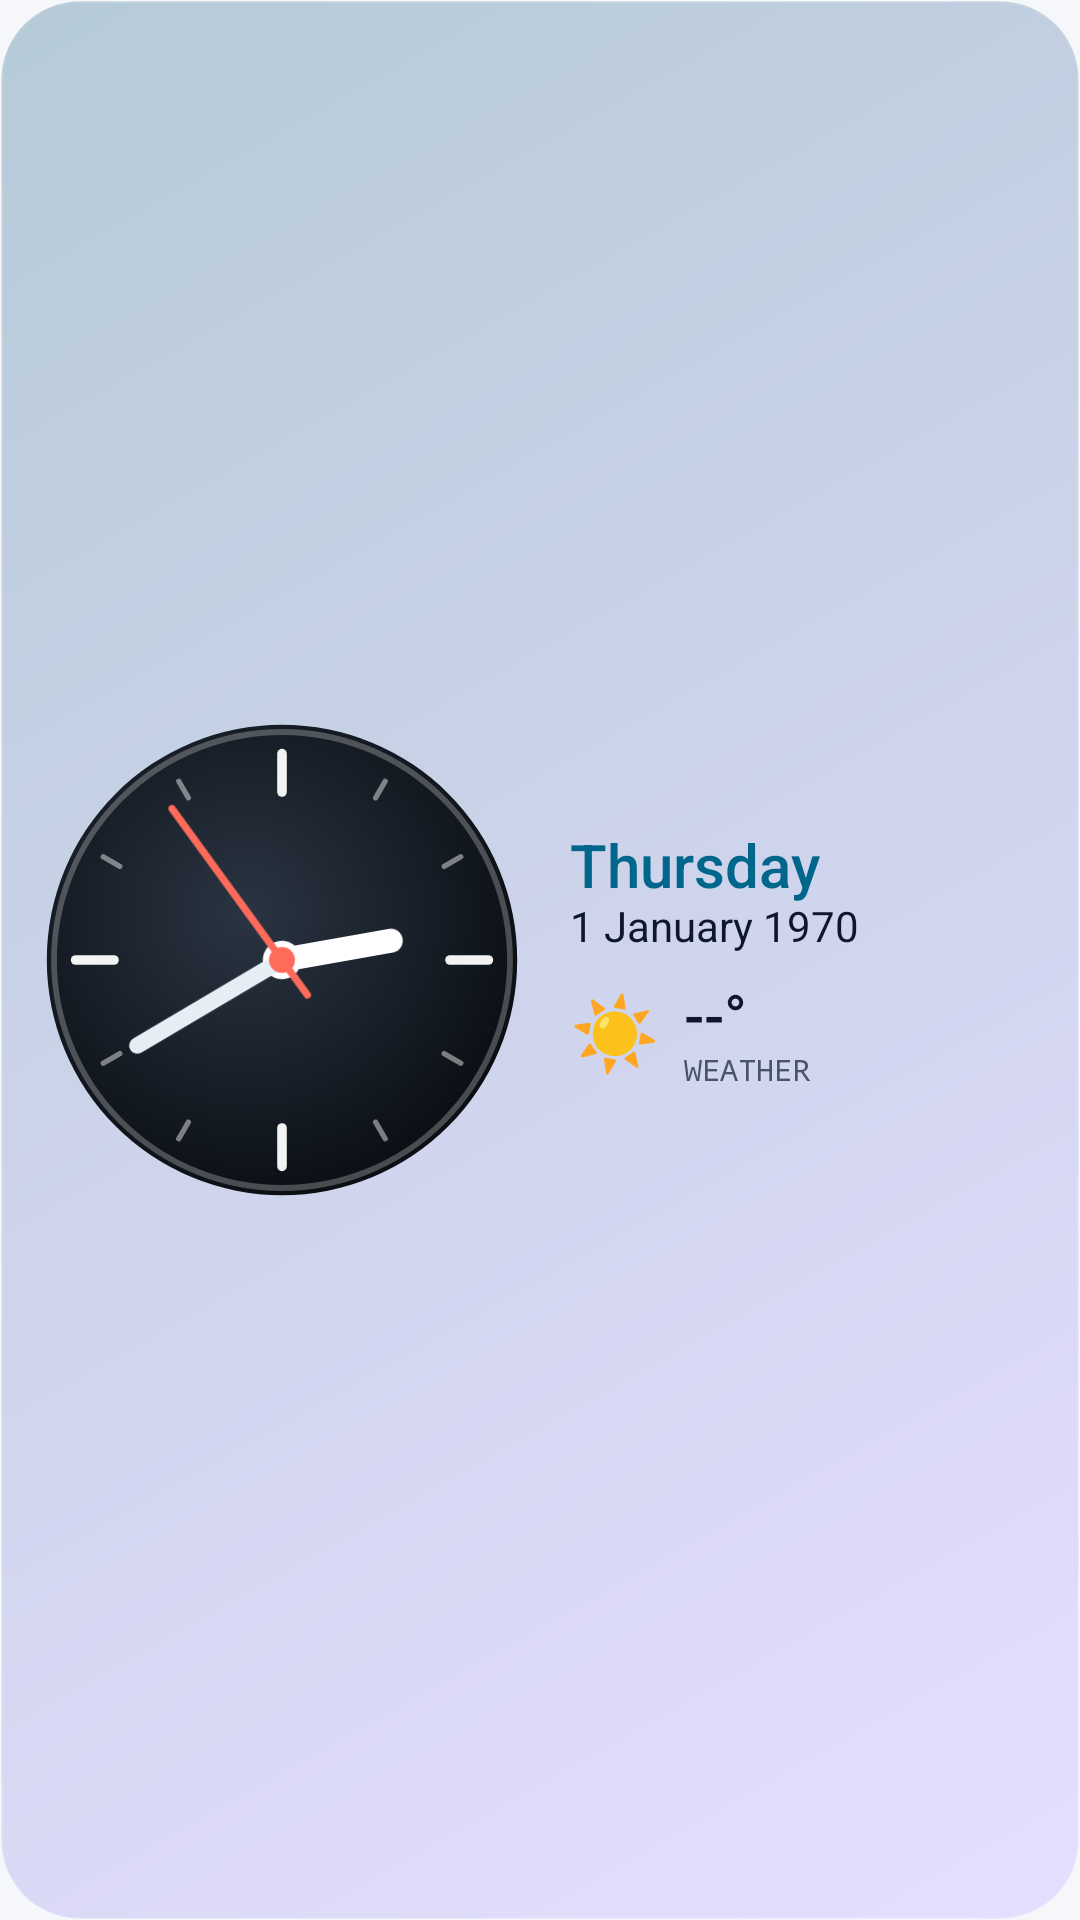

Here is an Android app screen rendered from its layout file. Give the layout XML and the strings, colors and styles it references.
<!-- AndroidManifest.xml: application theme Theme.Pulse -->
<!-- res/layout/w_analog_l.xml -->
<?xml version="1.0" encoding="utf-8"?>
<FrameLayout xmlns:android="http://schemas.android.com/apk/res/android"
    android:id="@+id/root"
    android:layout_width="match_parent"
    android:layout_height="match_parent">
<ImageView android:id="@+id/bg_base" android:layout_width="match_parent" android:layout_height="match_parent" android:scaleType="fitXY" android:src="@drawable/bg_sys_auto_ga" />
<ViewFlipper android:id="@+id/bg_flip" android:layout_width="match_parent" android:layout_height="match_parent" android:autoStart="true" android:flipInterval="6500" android:inAnimation="@anim/fade_in_slow" android:outAnimation="@anim/fade_out_slow">
    <ImageView android:id="@+id/bg_alt" android:layout_width="match_parent" android:layout_height="match_parent" android:scaleType="fitXY" android:src="@drawable/bg_sys_auto_gb" />
    <ImageView android:layout_width="match_parent" android:layout_height="match_parent" />
</ViewFlipper>
<ImageView android:id="@+id/bg_glass" android:layout_width="match_parent" android:layout_height="match_parent" android:scaleType="fitXY" android:src="@drawable/glass_overlay" android:visibility="gone" />
<LinearLayout android:orientation="horizontal" android:layout_width="match_parent" android:layout_height="match_parent" android:gravity="center_vertical" android:padding="12dp">
<AnalogClock android:id="@+id/analog" android:layout_width="wrap_content" android:layout_height="match_parent" android:layout_margin="2dp" android:dial="@drawable/clock_dial_s" android:hand_hour="@drawable/clock_hour_s" android:hand_minute="@drawable/clock_minute_s" android:hand_second="@drawable/clock_second_s" />
<LinearLayout android:layout_height="wrap_content" android:orientation="vertical" android:layout_width="0dp" android:layout_weight="1" android:layout_marginLeft="14dp" android:gravity="center_vertical">
<TextClock android:id="@+id/ta_1" android:layout_width="wrap_content" android:layout_height="wrap_content" android:format12Hour="EEEE" android:format24Hour="EEEE" android:textSize="20sp" android:textColor="@color/w_accent" android:fontFamily="sans-serif-medium" android:includeFontPadding="false" android:singleLine="true" />
<TextClock android:id="@+id/tp_1" android:layout_width="wrap_content" android:layout_height="wrap_content" android:format12Hour="d MMMM yyyy" android:format24Hour="d MMMM yyyy" android:textSize="14sp" android:textColor="@color/w_text1" android:fontFamily="sans-serif" android:includeFontPadding="false" android:singleLine="true" />
<LinearLayout android:layout_width="wrap_content" android:layout_height="wrap_content" android:orientation="horizontal" android:gravity="center_vertical" android:layout_marginTop="10dp">
<TextView android:id="@+id/wx_icon" android:layout_width="wrap_content" android:layout_height="wrap_content" android:text="☀️" android:textSize="24sp" android:textColor="@color/w_text1" android:fontFamily="sans-serif" android:includeFontPadding="false" android:singleLine="true" />
<LinearLayout android:layout_width="wrap_content" android:layout_height="wrap_content" android:orientation="vertical" android:layout_marginLeft="8dp">
<TextView android:id="@+id/wx_temp" android:layout_width="wrap_content" android:layout_height="wrap_content" android:text="--°" android:textSize="20sp" android:textColor="@color/w_text1" android:fontFamily="sans-serif-medium" android:includeFontPadding="false" android:singleLine="true" />
<TextView android:id="@+id/wx_desc" android:layout_width="wrap_content" android:layout_height="wrap_content" android:text="Weather" android:textSize="10sp" android:textColor="@color/w_text2" android:fontFamily="monospace" android:includeFontPadding="false" android:singleLine="true" android:textAllCaps="true" />
</LinearLayout>
</LinearLayout>
</LinearLayout>
</LinearLayout>
</FrameLayout>
<!-- resources referenced by this layout -->
<resources>
  <color name="w_accent">#0F766E</color>
  <color name="w_text1">#0F172A</color>
  <color name="w_text2">#475569</color>
  <!-- drawable bg_sys_auto_ga (drawable) -->
  <?xml version="1.0" encoding="utf-8"?>
  <shape xmlns:android="http://schemas.android.com/apk/res/android" android:shape="rectangle">
      <corners android:radius="26dp" />
      <gradient android:startColor="@color/sys_a1" android:endColor="@color/sys_a2" android:angle="135" />
      <stroke android:width="1dp" android:color="#26FFFFFF" />
  </shape>
  <!-- drawable bg_sys_auto_gb (drawable) -->
  <?xml version="1.0" encoding="utf-8"?>
  <shape xmlns:android="http://schemas.android.com/apk/res/android" android:shape="rectangle">
      <corners android:radius="26dp" />
      <gradient android:startColor="@color/sys_b1" android:endColor="@color/sys_b2" android:angle="315" />
      <stroke android:width="1dp" android:color="#26FFFFFF" />
  </shape>
  <!-- drawable clock_hour_s (drawable) -->
  <?xml version="1.0" encoding="utf-8"?>
  <vector xmlns:android="http://schemas.android.com/apk/res/android" xmlns:aapt="http://schemas.android.com/aapt" android:width="160dp" android:height="160dp" android:viewportWidth="160" android:viewportHeight="160">
      <path android:pathData="M80.00,80.00 L80.00,43.20" android:strokeColor="#FFFFFFFF" android:strokeWidth="8.00" android:strokeLineCap="round" android:fillColor="#00000000" />
      <path android:pathData="M73.60,80.00 a6.40,6.40 0 1,0 12.80,0 a6.40,6.40 0 1,0 -12.80,0 Z" android:fillColor="#FFFFFFFF" />
  </vector>
  <!-- drawable clock_minute_s (drawable) -->
  <?xml version="1.0" encoding="utf-8"?>
  <vector xmlns:android="http://schemas.android.com/apk/res/android" xmlns:aapt="http://schemas.android.com/aapt" android:width="160dp" android:height="160dp" android:viewportWidth="160" android:viewportHeight="160">
      <path android:pathData="M80.00,80.00 L80.00,24.00" android:strokeColor="#FFE6EEF5" android:strokeWidth="5.44" android:strokeLineCap="round" android:fillColor="#00000000" />
  </vector>
  <!-- drawable clock_second_s (drawable) -->
  <?xml version="1.0" encoding="utf-8"?>
  <vector xmlns:android="http://schemas.android.com/apk/res/android" xmlns:aapt="http://schemas.android.com/aapt" android:width="160dp" android:height="160dp" android:viewportWidth="160" android:viewportHeight="160">
      <path android:pathData="M80.00,94.40 L80.00,17.60" android:strokeColor="#FFFF6B5B" android:strokeWidth="2.40" android:strokeLineCap="round" android:fillColor="#00000000" />
      <path android:pathData="M75.68,80.00 a4.32,4.32 0 1,0 8.64,0 a4.32,4.32 0 1,0 -8.64,0 Z" android:fillColor="#FFFF6B5B" />
  </vector>
  <style name="Theme.Pulse" parent="android:Theme.DeviceDefault.DayNight">
          <item name="android:windowActionBar">false</item>
          <item name="android:windowNoTitle">true</item>
          <item name="android:windowBackground">@color/app_bg</item>
          <item name="android:statusBarColor">@color/app_bg</item>
          <item name="android:navigationBarColor">@color/app_bg</item>
          <item name="android:windowLightStatusBar">true</item>
          <item name="android:windowLightNavigationBar">true</item>
      </style>
  <color name="sys_a1">#E3F7F4</color>
  <color name="sys_a2">#BFE9F2</color>
  <color name="sys_b1">#BFE9F2</color>
  <color name="sys_b2">#D9D4FA</color>
  <color name="app_bg">#F5F7FA</color>
</resources>
